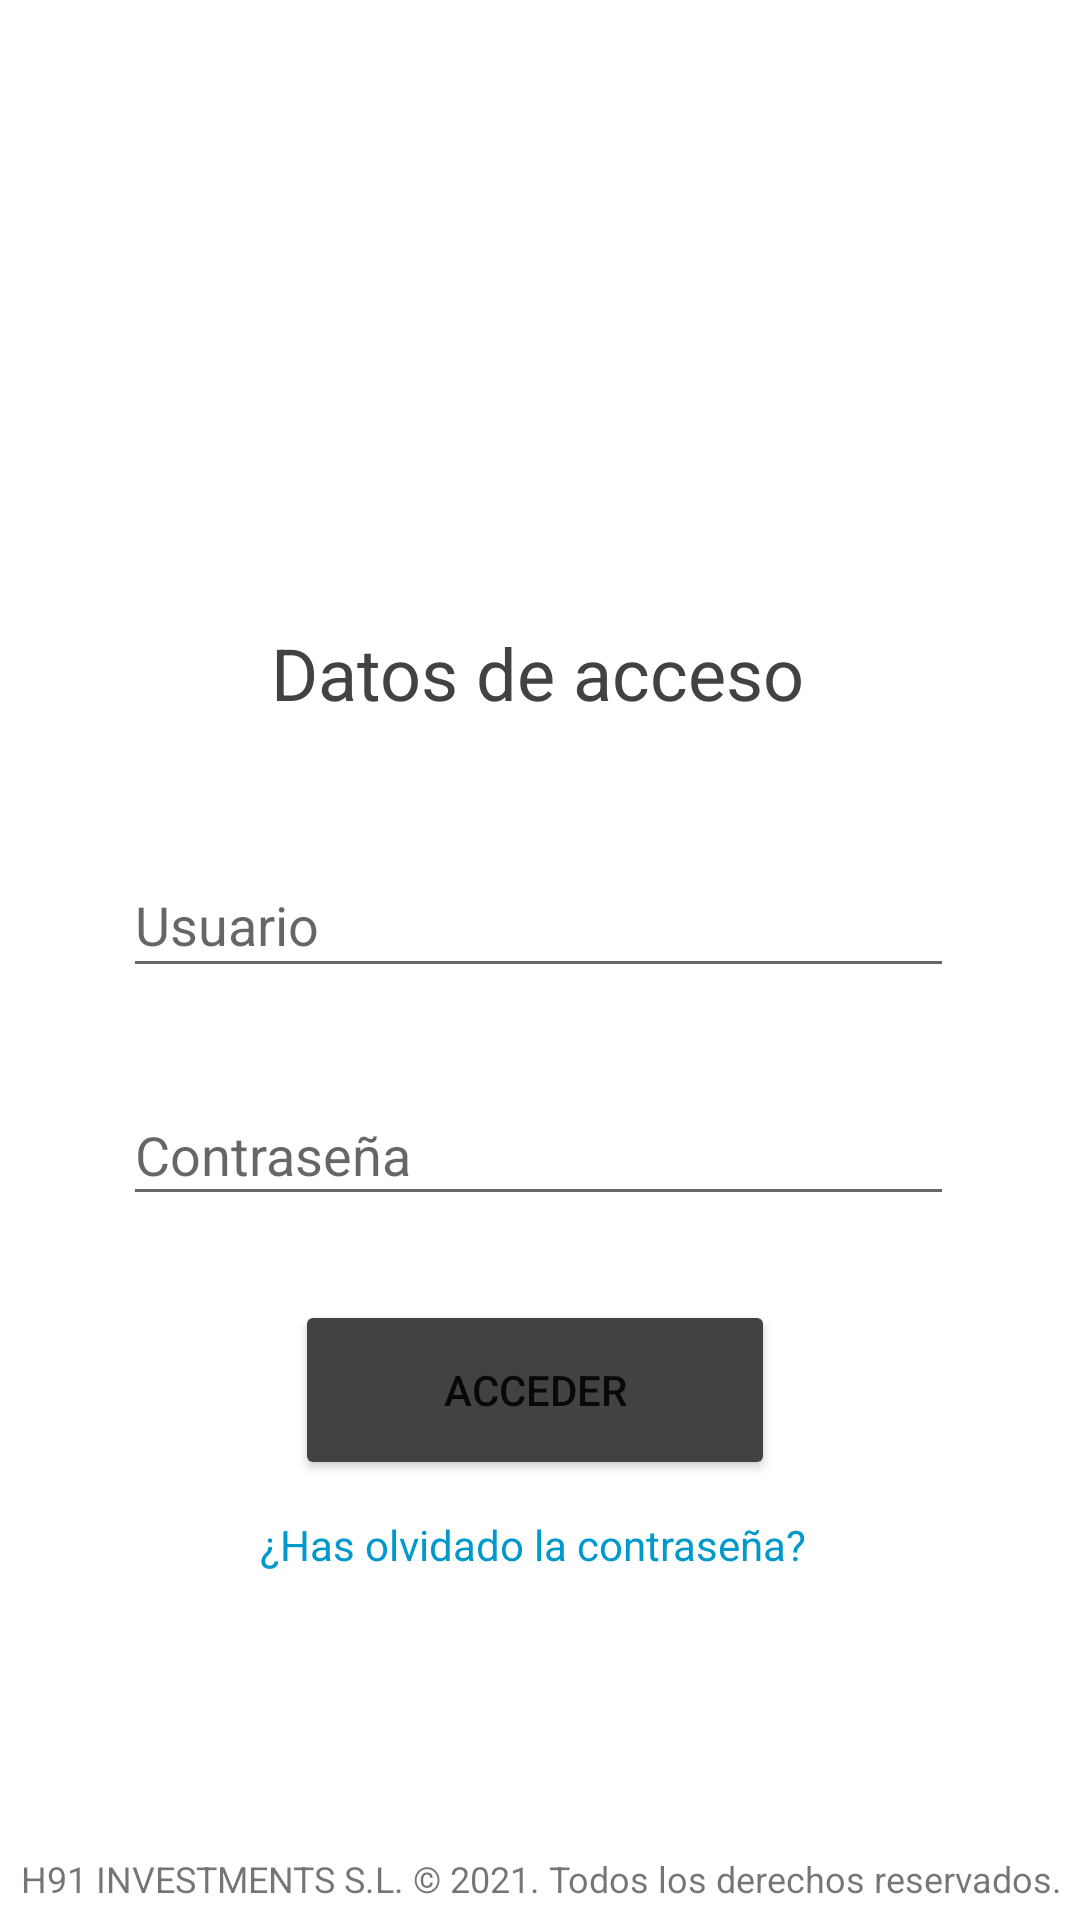

Layout XML and referenced resources for this Android screen:
<!-- AndroidManifest.xml: application theme Theme.H91 -->
<!-- res/layout/activity_main.xml -->
<?xml version="1.0" encoding="utf-8"?>
<androidx.constraintlayout.widget.ConstraintLayout xmlns:android="http://schemas.android.com/apk/res/android"
    xmlns:app="http://schemas.android.com/apk/res-auto"
    xmlns:tools="http://schemas.android.com/tools"
    android:layout_width="match_parent"
    android:layout_height="match_parent"
    tools:context=".MainActivity">

    <Button
        android:id="@+id/bt_acceder"
        android:layout_width="160dp"
        android:layout_height="60dp"
        android:layout_marginTop="28dp"
        android:text="@string/acceder"

        app:backgroundTint="@color/cardview_dark_background"
        app:layout_constraintEnd_toEndOf="@+id/edt_pass"
        app:layout_constraintHorizontal_bias="0.49"
        app:layout_constraintStart_toStartOf="@+id/edt_pass"
        app:layout_constraintTop_toBottomOf="@+id/edt_pass" />

    <TextView
        android:id="@+id/txt_datos"
        android:layout_width="wrap_content"
        android:layout_height="wrap_content"
        android:layout_marginTop="208dp"
        android:text="@string/datos_de_acceso"
        android:textColor="@color/cardview_dark_background"
        android:textSize="24sp"
        app:layout_constraintEnd_toEndOf="parent"
        app:layout_constraintHorizontal_bias="0.497"
        app:layout_constraintStart_toStartOf="parent"
        app:layout_constraintTop_toTopOf="parent" />

    <EditText
        android:id="@+id/edt_usuario"
        android:layout_width="277dp"
        android:layout_height="45dp"
        android:layout_marginTop="44dp"
        android:ems="10"
        android:hint="@string/usuario"
        android:inputType="textPersonName"
        app:layout_constraintEnd_toEndOf="@+id/txt_datos"
        app:layout_constraintStart_toStartOf="@+id/txt_datos"
        app:layout_constraintTop_toBottomOf="@+id/txt_datos"
        android:autofillHints="" />

    <EditText
        android:id="@+id/edt_pass"
        android:layout_width="277dp"
        android:layout_height="44dp"
        android:layout_marginTop="32dp"
        android:ems="10"
        android:hint="@string/contrase_a"
        android:inputType="textPassword"
        app:layout_constraintEnd_toEndOf="@+id/edt_usuario"
        app:layout_constraintHorizontal_bias="0.0"
        app:layout_constraintStart_toStartOf="@+id/edt_usuario"
        app:layout_constraintTop_toBottomOf="@+id/edt_usuario"
        android:autofillHints="" />

    <TextView
        android:id="@+id/txt_passolvidada"
        android:layout_width="wrap_content"
        android:layout_height="wrap_content"
        android:layout_marginTop="12dp"
        android:gravity="center"
        android:clickable="true"
        android:text="@string/has_olvidado_la_contrase_a"
        android:textColor="@android:color/holo_blue_dark"
        app:layout_constraintEnd_toEndOf="@+id/bt_acceder"
        app:layout_constraintHorizontal_bias="0.525"
        app:layout_constraintStart_toStartOf="@+id/bt_acceder"
        app:layout_constraintTop_toBottomOf="@+id/bt_acceder"
        android:focusable="true" />

    <TextView
        android:id="@+id/txt_autor"
        android:layout_width="353dp"
        android:layout_height="20dp"
        android:layout_marginTop="92dp"
        android:gravity="center"
        android:text="@string/h91_investments_s_l_2021_todos_los_derechos_reservados"
        android:textSize="12sp"
        app:layout_constraintEnd_toEndOf="@+id/txt_passolvidada"
        app:layout_constraintHorizontal_bias="0.485"
        app:layout_constraintStart_toStartOf="@+id/txt_passolvidada"
        app:layout_constraintTop_toBottomOf="@+id/txt_passolvidada" />

    <ImageView
        android:id="@+id/imageView"
        android:layout_width="317dp"
        android:layout_height="207dp"
        android:contentDescription="@string/todo"
        app:layout_constraintEnd_toEndOf="parent"
        app:layout_constraintStart_toStartOf="parent"
        app:layout_constraintTop_toTopOf="parent"
        app:srcCompat="@drawable/logo" />

</androidx.constraintlayout.widget.ConstraintLayout>
<!-- resources referenced by this layout -->
<resources>
  <string name="acceder">acceder</string>
  <string name="contrase_a">Contraseña</string>
  <string name="datos_de_acceso">Datos de acceso</string>
  <string name="h91_investments_s_l_2021_todos_los_derechos_reservados">H91 INVESTMENTS S.L. © 2021. Todos los derechos reservados.</string>
  <string name="has_olvidado_la_contrase_a">¿Has olvidado la contraseña?</string>
  <string name="todo">TODO</string>
  <string name="usuario">Usuario</string>
  <style name="Theme.H91" parent="Theme.MaterialComponents.DayNight.DarkActionBar">
          
          <item name="colorPrimary">@color/purple_500</item>
          <item name="colorPrimaryVariant">@color/colorRojo</item>
          <item name="colorOnPrimary">@color/white</item>
          
          <item name="colorSecondary">@color/teal_200</item>
          <item name="colorSecondaryVariant">@color/teal_700</item>
          <item name="colorOnSecondary">@color/black</item>
  
          
          <item name="android:statusBarColor" tools:targetApi="l">?attr/colorPrimaryVariant</item>
  
           
      </style>
  <color name="purple_500">#FF6200EE</color>
  <color name="colorRojo">#970A1D</color>
  <color name="white">#FFFFFFFF</color>
  <color name="teal_200">#FF03DAC5</color>
  <color name="teal_700">#FF018786</color>
  <color name="black">#FF000000</color>
</resources>
